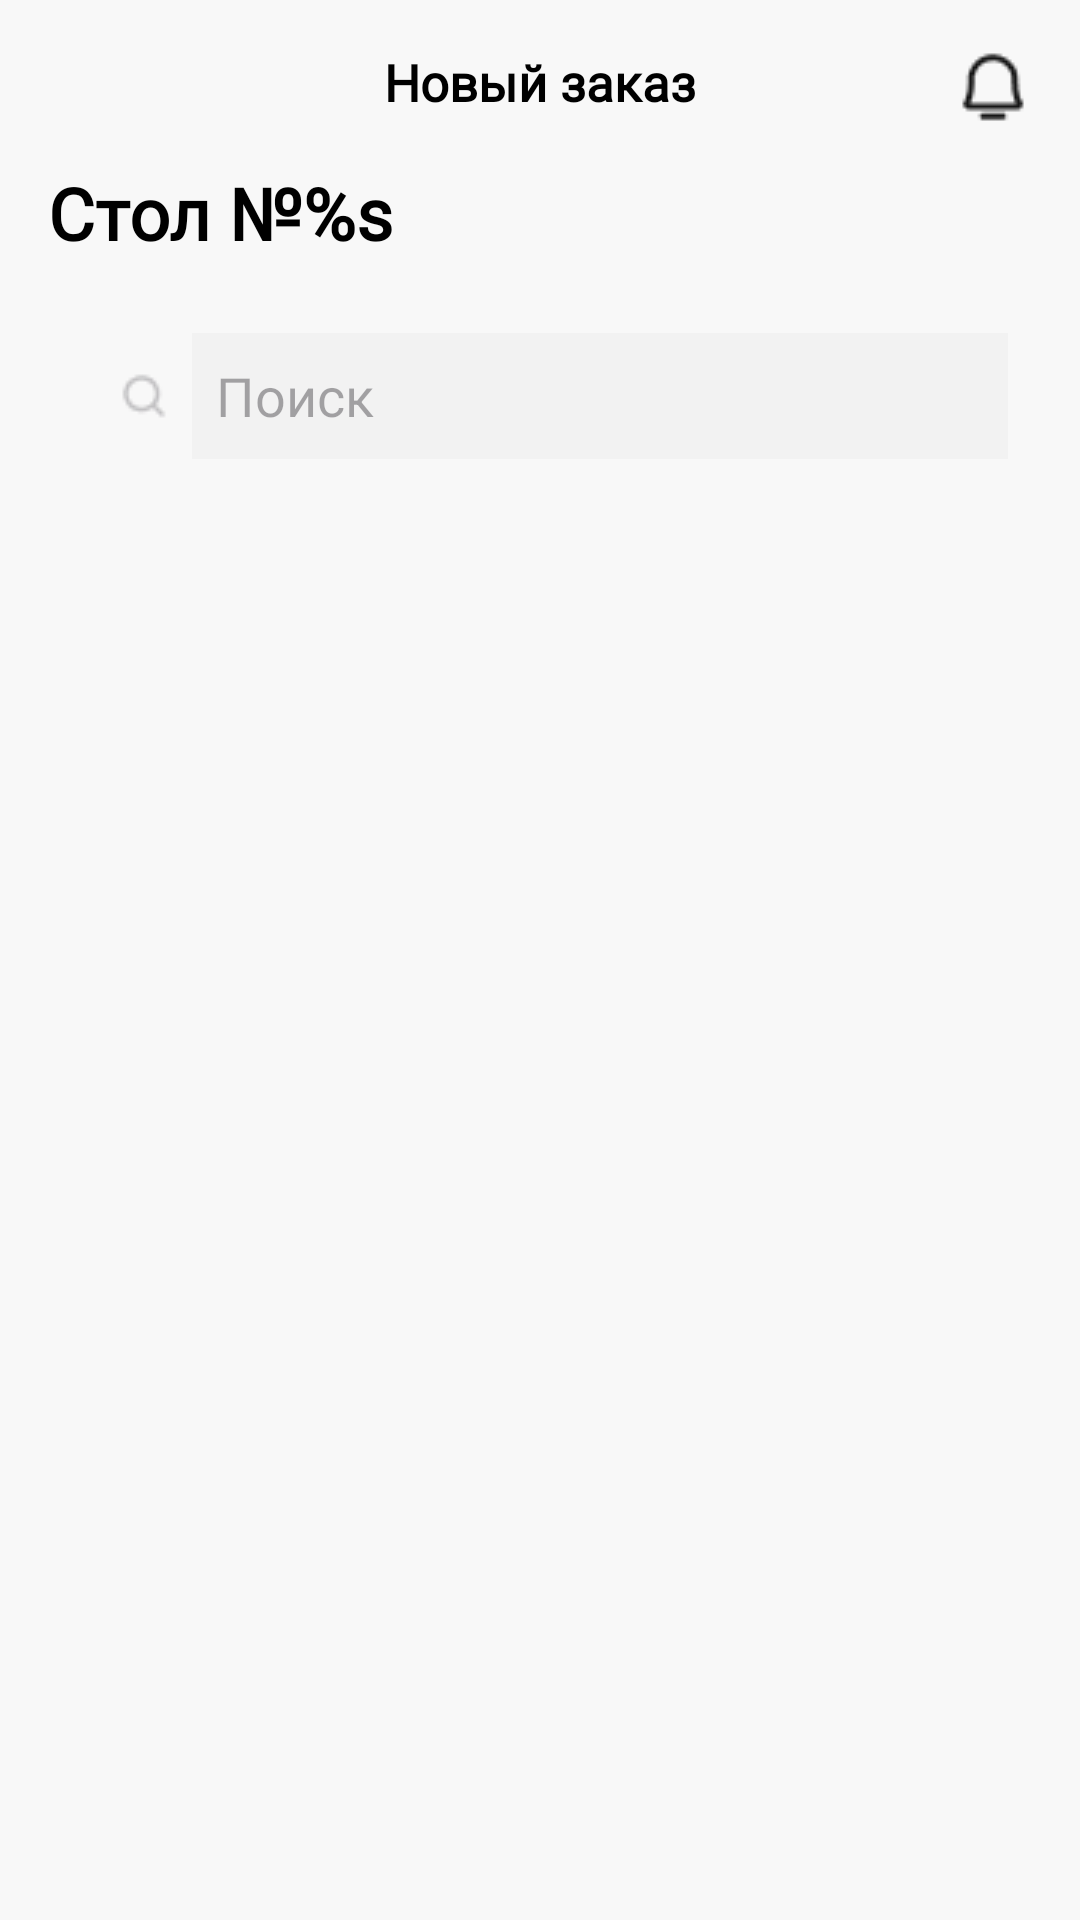

Reconstruct the res/layout file that produces this screen, plus the resources it refers to.
<!-- AndroidManifest.xml: application theme Theme.ClientNeoWaiter -->
<!-- res/layout/fragment_new_order_chosed_table.xml -->
<androidx.constraintlayout.widget.ConstraintLayout xmlns:android="http://schemas.android.com/apk/res/android"
    xmlns:tools="http://schemas.android.com/tools"
    android:layout_width="match_parent"
    android:layout_height="match_parent"
    xmlns:app="http://schemas.android.com/apk/res-auto"
    android:background="@color/backgr"
    tools:context="com.neobis.waiterneocafe.view.newOrder.NewOrderChosedTableFragment">

    <ImageView
        android:id="@+id/image_back"
        android:layout_width="26dp"
        android:layout_height="wrap_content"
        android:layout_marginStart="16dp"
        android:layout_marginTop="16dp"
        android:src="@drawable/icn_back"
        app:layout_constraintStart_toStartOf="parent"
        app:layout_constraintTop_toTopOf="parent" />

    <TextView
        android:id="@+id/text_new_order"
        style="@style/TextTitle"
        android:layout_width="wrap_content"
        android:layout_height="wrap_content"
        android:layout_marginTop="16dp"
        android:text="@string/text_new_order"
        android:textSize="17dp"
        android:fontFamily="@font/sf_pro"
        app:layout_constraintEnd_toEndOf="parent"
        app:layout_constraintStart_toStartOf="parent"
        app:layout_constraintTop_toTopOf="parent" />

    <ImageView
        android:id="@+id/image_notification"
        android:layout_width="wrap_content"
        android:layout_height="wrap_content"
        android:layout_marginStart="127dp"
        android:layout_marginTop="16dp"
        android:layout_marginEnd="16dp"
        android:src="@drawable/img_bell"
        app:layout_constraintEnd_toEndOf="parent"
        app:layout_constraintTop_toTopOf="parent" />


    <TextView
        android:id="@+id/text_choosed"
        style="@style/TextTitle"
        android:layout_width="wrap_content"
        android:layout_height="wrap_content"
        android:layout_marginStart="16dp"
        android:layout_marginTop="16dp"
        android:text="@string/text_choosed"
        android:textSize="24sp"
        app:layout_constraintEnd_toEndOf="parent"
        app:layout_constraintHorizontal_bias="0.0"
        app:layout_constraintStart_toStartOf="parent"
        app:layout_constraintTop_toBottomOf="@id/text_new_order" />

    <SearchView
        android:id="@+id/search_menu"
        style="@style/MySearchViewStyle"
        android:layout_width="match_parent"
        android:layout_height="42dp"
        android:layout_marginStart="16dp"
        android:layout_marginTop="24dp"
        android:layout_marginEnd="16dp"
        android:background="@drawable/button_backgr_search"
        android:iconifiedByDefault="false"
        android:queryBackground="@color/search"
        android:queryHint="Поиск"
        app:layout_constraintEnd_toEndOf="parent"
        app:layout_constraintStart_toStartOf="parent"
        app:layout_constraintTop_toBottomOf="@+id/text_choosed" />

    <androidx.fragment.app.FragmentContainerView
        android:id="@+id/fragment_new_order"
        android:layout_width="match_parent"
        android:layout_height="0dp"
        app:layout_constraintBottom_toBottomOf="parent"
        app:layout_constraintEnd_toEndOf="parent"
        app:layout_constraintStart_toStartOf="parent"
        app:layout_constraintTop_toBottomOf="@+id/search_menu"
        app:layout_constraintVertical_bias="0.0" />


</androidx.constraintlayout.widget.ConstraintLayout>
<!-- resources referenced by this layout -->
<resources>
  <color name="backgr">#F8F8F8</color>
  <color name="search">#F2F2F2</color>
  <!-- drawable img_bell: png bitmap (drawable, 576 bytes) -->
  <string name="text_choosed">Стол №%s</string>
  <string name="text_new_order">Новый заказ</string>
  <style name="MySearchViewStyle" parent="Widget.AppCompat.SearchView">
          <item name="android:searchIcon">@drawable/icn_search</item>
          <item name="queryBackground">@android:color/transparent</item>
      </style>
  <style name="TextTitle">
          <item name="android:fontFamily">@font/sf_pro</item>
          <item name="android:textSize">34sp</item>
          <item name="android:textStyle">bold</item>
          <item name="android:textColor">@color/black</item>
      </style>
  <style name="Theme.ClientNeoWaiter" parent="Base.Theme.ClientNeoWaiter" />
  <!-- drawable icn_search: png bitmap (drawable, 477 bytes) -->
  <color name="black">#FF000000</color>
  <style name="Base.Theme.ClientNeoWaiter" parent="Theme.Material3.DayNight.NoActionBar">
          
          
      </style>
</resources>
